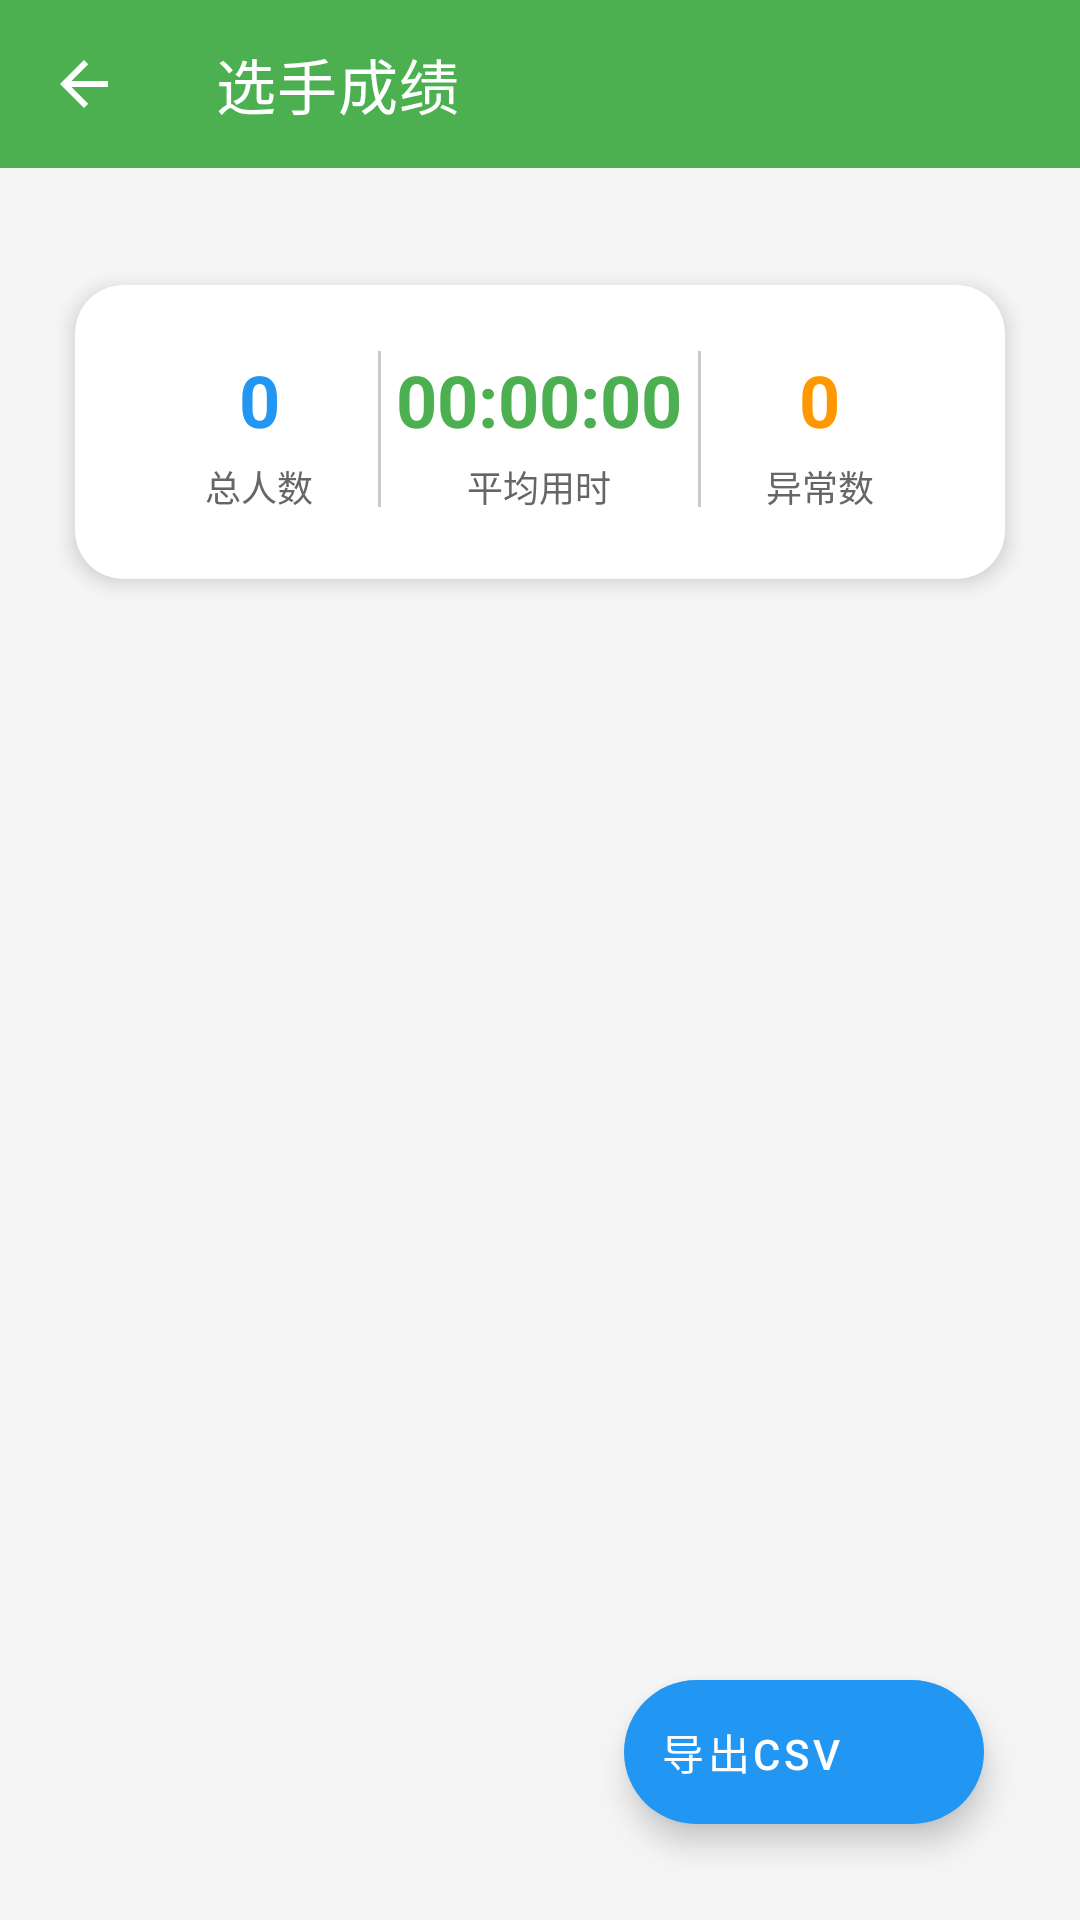

Write the Android layout XML for this screen, with the resource values it uses.
<!-- AndroidManifest.xml: application theme Theme.Cross_Intelligence -->
<!-- res/layout/activity_admin_race_results.xml -->
<?xml version="1.0" encoding="utf-8"?>
<androidx.coordinatorlayout.widget.CoordinatorLayout xmlns:android="http://schemas.android.com/apk/res/android"
    xmlns:app="http://schemas.android.com/apk/res-auto"
    android:layout_width="match_parent"
    android:layout_height="match_parent"
    android:background="#F5F5F5">

    
    <com.google.android.material.appbar.AppBarLayout
        android:layout_width="match_parent"
        android:layout_height="wrap_content"
        android:background="?attr/colorPrimary"
        app:elevation="0dp">

        <com.google.android.material.appbar.MaterialToolbar
            android:id="@+id/toolbar"
            android:layout_width="match_parent"
            android:layout_height="?attr/actionBarSize"
            android:background="?attr/colorPrimary"
            android:elevation="0dp"
            app:navigationIcon="@drawable/ic_arrow_back"
            app:navigationIconTint="@android:color/white"
            app:title="选手成绩"
            app:titleTextColor="@android:color/white" />

    </com.google.android.material.appbar.AppBarLayout>

    
    <androidx.constraintlayout.widget.ConstraintLayout
        android:layout_width="match_parent"
        android:layout_height="match_parent"
        android:padding="16dp"
        app:layout_behavior="@string/appbar_scrolling_view_behavior">

        
        <com.google.android.material.progressindicator.LinearProgressIndicator
            android:id="@+id/progressBar"
            android:layout_width="0dp"
            android:layout_height="wrap_content"
            android:visibility="gone"
            app:layout_constraintEnd_toEndOf="parent"
            app:layout_constraintStart_toStartOf="parent"
            app:layout_constraintTop_toTopOf="parent" />

        
        <com.google.android.material.card.MaterialCardView
            android:id="@+id/cardDashboard"
            android:layout_width="0dp"
            android:layout_height="wrap_content"
            android:layout_marginTop="12dp"
            app:cardCornerRadius="16dp"
            app:cardElevation="4dp"
            app:cardUseCompatPadding="true"
            app:layout_constraintEnd_toEndOf="parent"
            app:layout_constraintStart_toStartOf="parent"
            app:layout_constraintTop_toBottomOf="@id/progressBar">

            <LinearLayout
                android:layout_width="match_parent"
                android:layout_height="wrap_content"
                android:orientation="horizontal"
                android:padding="22dp"
                android:weightSum="10">

                
                <LinearLayout
                    android:layout_width="0dp"
                    android:layout_height="wrap_content"
                    android:layout_weight="3"
                    android:gravity="center"
                    android:orientation="vertical">

                    <TextView
                        android:id="@+id/tvTotalCount"
                        android:layout_width="wrap_content"
                        android:layout_height="wrap_content"
                        android:text="0"
                        android:textSize="24sp"
                        android:textColor="#2196F3"
                        android:textStyle="bold"
                        android:maxLines="1"
                        android:ellipsize="none" />

                    <TextView
                        android:layout_width="wrap_content"
                        android:layout_height="wrap_content"
                        android:layout_marginTop="4dp"
                        android:text="总人数"
                        android:textColor="#666666"
                        android:textSize="12sp" />
                </LinearLayout>

                
                <View
                    android:layout_width="1dp"
                    android:layout_height="52dp"
                    android:alpha="0.2"
                    android:background="#000000" />

                
                <LinearLayout
                    android:layout_width="0dp"
                    android:layout_height="wrap_content"
                    android:layout_weight="4"
                    android:gravity="center"
                    android:orientation="vertical">

                    <TextView
                        android:id="@+id/tvAverageTime"
                        android:layout_width="wrap_content"
                        android:layout_height="wrap_content"
                        android:text="00:00:00"
                        android:textSize="24sp"
                        android:textColor="#4CAF50"
                        android:textStyle="bold"
                        android:maxLines="1"
                        android:ellipsize="none" />

                    <TextView
                        android:layout_width="wrap_content"
                        android:layout_height="wrap_content"
                        android:layout_marginTop="4dp"
                        android:text="平均用时"
                        android:textColor="#666666"
                        android:textSize="12sp" />
                </LinearLayout>

                
                <View
                    android:layout_width="1dp"
                    android:layout_height="52dp"
                    android:alpha="0.2"
                    android:background="#000000" />

                
                <LinearLayout
                    android:id="@+id/llAbnormalCount"
                    android:layout_width="0dp"
                    android:layout_height="wrap_content"
                    android:layout_weight="3"
                    android:gravity="center"
                    android:orientation="vertical"
                    android:clickable="true"
                    android:focusable="true"
                    android:background="?attr/selectableItemBackground">

                    <TextView
                        android:id="@+id/tvAbnormalCount"
                        android:layout_width="wrap_content"
                        android:layout_height="wrap_content"
                        android:text="0"
                        android:textSize="24sp"
                        android:textColor="#FF9800"
                        android:textStyle="bold"
                        android:maxLines="1"
                        android:ellipsize="none" />

                    <TextView
                        android:layout_width="wrap_content"
                        android:layout_height="wrap_content"
                        android:layout_marginTop="4dp"
                        android:text="异常数"
                        android:textColor="#666666"
                        android:textSize="12sp" />
                </LinearLayout>

            </LinearLayout>

        </com.google.android.material.card.MaterialCardView>

        
        <LinearLayout
            android:id="@+id/layoutEmptyState"
            android:layout_width="0dp"
            android:layout_height="wrap_content"
            android:layout_marginTop="64dp"
            android:orientation="vertical"
            android:gravity="center"
            android:padding="48dp"
            android:visibility="gone"
            app:layout_constraintEnd_toEndOf="parent"
            app:layout_constraintStart_toStartOf="parent"
            app:layout_constraintTop_toBottomOf="@id/cardDashboard">

            <ImageView
                android:layout_width="80dp"
                android:layout_height="80dp"
                android:src="@drawable/ic_empty"
                android:contentDescription="空状态图标"
                android:layout_marginBottom="24dp"
                android:alpha="0.5" />

            <TextView
                android:layout_width="wrap_content"
                android:layout_height="wrap_content"
                android:text="暂无选手数据"
                android:textSize="18sp"
                android:textColor="#999999"
                android:textStyle="bold" />
        </LinearLayout>

        
        <androidx.recyclerview.widget.RecyclerView
            android:id="@+id/rvResults"
            android:layout_width="0dp"
            android:layout_height="0dp"
            android:layout_marginTop="16dp"
            app:layout_constraintBottom_toBottomOf="parent"
            app:layout_constraintEnd_toEndOf="parent"
            app:layout_constraintStart_toStartOf="parent"
            app:layout_constraintTop_toBottomOf="@id/cardDashboard" />

        
        <com.google.android.material.floatingactionbutton.ExtendedFloatingActionButton
            android:id="@+id/fabExport"
            android:layout_width="wrap_content"
            android:layout_height="wrap_content"
            android:layout_marginEnd="16dp"
            android:layout_marginBottom="16dp"
            android:text="导出CSV"
            android:textColor="@android:color/white"
            app:icon="@drawable/ic_download"
            app:iconTint="@android:color/white"
            app:backgroundTint="#2196F3"
            app:layout_constraintEnd_toEndOf="parent"
            app:layout_constraintBottom_toBottomOf="parent" />

    </androidx.constraintlayout.widget.ConstraintLayout>

</androidx.coordinatorlayout.widget.CoordinatorLayout>
<!-- resources referenced by this layout -->
<resources>
  <!-- drawable ic_arrow_back (drawable) -->
  <?xml version="1.0" encoding="utf-8"?>
  <vector xmlns:android="http://schemas.android.com/apk/res/android"
      android:width="24dp"
      android:height="24dp"
      android:viewportWidth="24"
      android:viewportHeight="24">
      <path
          android:fillColor="#FFFFFF"
          android:pathData="M20,11H7.83l5.59,-5.59L12,4l-8,8 8,8 1.41,-1.41L7.83,13H20v-2z"/>
  </vector>
  <style name="Theme.Cross_Intelligence" parent="Theme.MaterialComponents.DayNight.NoActionBar">
          
          <item name="colorPrimary">@color/forest_green</item>
          <item name="colorPrimaryVariant">@color/forest_green_light</item>
          <item name="colorOnPrimary">@color/white</item>
          
          <item name="colorSecondary">@color/trail_orange</item>
          <item name="colorSecondaryVariant">@color/trail_orange_light</item>
          <item name="colorOnSecondary">@color/black</item>
          
          <item name="android:statusBarColor">?attr/colorPrimaryVariant</item>
          
      </style>
  <color name="forest_green">#4CAF50</color>
  <color name="forest_green_light">#66BB6A</color>
  <color name="white">#FFFFFFFF</color>
  <color name="trail_orange">#FF6F00</color>
  <color name="trail_orange_light">#FFA726</color>
  <color name="black">#FF000000</color>
</resources>
